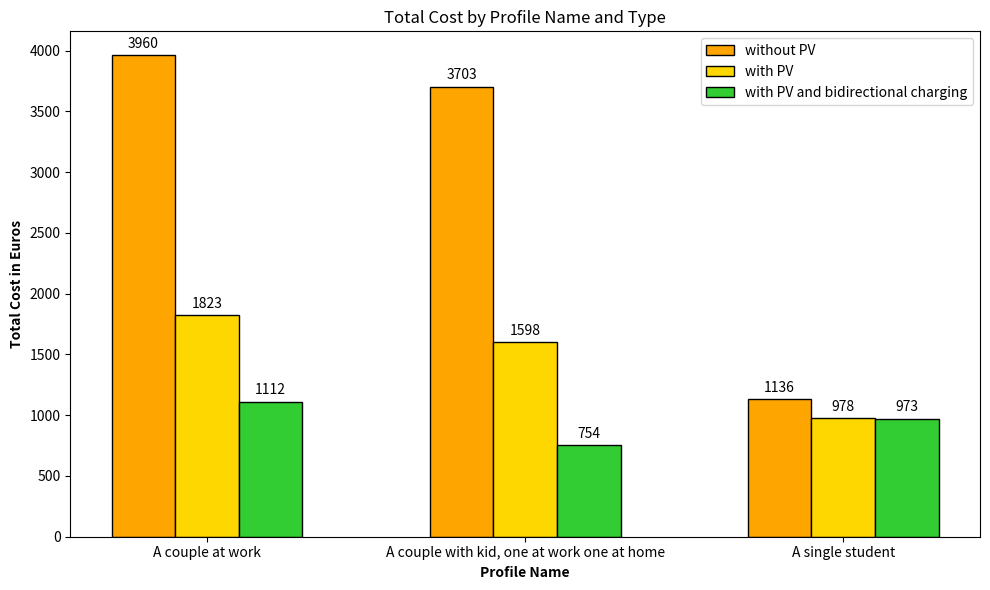

This chart was generated by the following Python code:
import matplotlib.pyplot as plt
import numpy as np

# Data
profile_names = [
    'A couple at work', 
    'A couple with kid, one at work one at home', 
    'A single student'
]

profile_types = ['without PV', 'with PV', 'with PV and bidirectional charging']

total_costs = [
    [3960.183898, 1823.475148, 1112.382952],
    [3703.320486, 1598.183103, 753.9225061],
    [1135.852191, 978.3047269, 972.672555]
]

# Converting data to numpy array for easier manipulation
total_costs = np.array(total_costs)

# Define the bar width and positions
bar_width = 0.2
x = np.arange(len(profile_names))

# Create a figure and axis with smaller size
fig, ax = plt.subplots(figsize=(10, 6))

# Plotting the grouped bar chart with original colors
bars1 = ax.bar(x - bar_width, total_costs[:, 0], bar_width, label='without PV', color='#FFA500', edgecolor='black')
bars2 = ax.bar(x, total_costs[:, 1], bar_width, label='with PV', color='#FFD700', edgecolor='black')
bars3 = ax.bar(x + bar_width, total_costs[:, 2], bar_width, label='with PV and bidirectional charging', color='#32CD32', edgecolor='black')

# Add value labels on top of the bars
for bars in [bars1, bars2, bars3]:
    for bar in bars:
        height = bar.get_height()
        ax.annotate(f'{height:.0f}',
                    xy=(bar.get_x() + bar.get_width() / 2, height),
                    xytext=(0, 3),  # 3 points vertical offset
                    textcoords="offset points",
                    ha='center', va='bottom')

# Add labels and title
ax.set_xlabel('Profile Name', fontweight='bold')
ax.set_ylabel('Total Cost in Euros', fontweight='bold')
ax.set_title('Total Cost by Profile Name and Type')
ax.set_xticks(x)
ax.set_xticklabels(profile_names, rotation=0, ha='center')  # Make profile names horizontal

# Add legend
ax.legend()

# Adjust layout and save the figure
plt.tight_layout()
plt.savefig('total_cost_grouped_bar_chart_horizontal.png', dpi=100)
plt.show()
